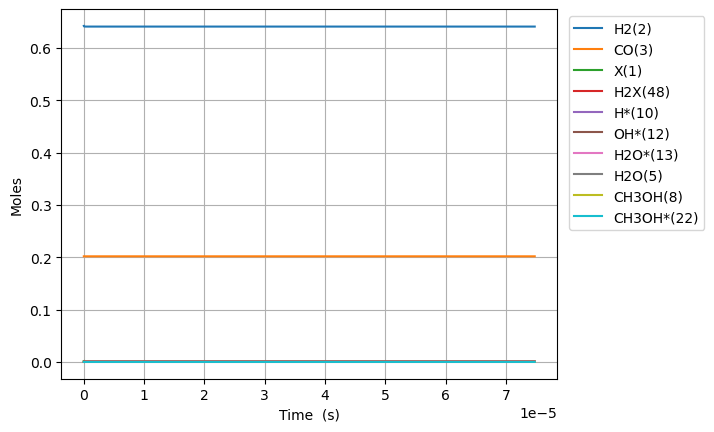

Values plotted in this chart, from the file beside it:
Time (s), Volume (m^3), N2, Ne, X(1), H2(2), CO(3), CO2(4), H2O(5), CH2O(6), HCOOH(7), CH3OH(8), HCOOCH3(9), H*(10), O*(11), OH*(12), H2O*(13), CO*(14), CO2*(15), HCO*(16), HCOO*(17), COOH*(18), CH2O*(19), CH3O*(20)
0.0, 0.0005284, 0.1557, 0.0, 0.001555, 0.6424, 0.2019, 0.0, 0.0, 0.0, 0.0, 0.0, 0.0, 0.0, 0.0, 0.0, 0.0, 0.0, 0.0, 0.0, 0.0, 0.0, 0.0, 0.0
1.2958866738616763e-24, 0.0005284, 0.1557, 0.0, 0.001555, 0.6424, 0.2019, -4.0645328490865883e-193, 9.47244890951919e-163, 8.485897509363898e-53, 7.2882368712364445e-205, -1.731753134323454e-116, -6.662110325040986e-159, 2.9999993805354516e-18, 8.073132444735696e-110, -2.1156679891859714e-138, 1.902316319228717e-162, 7.2080719692946e-91, -1.7560365907635792e-194, 3.760181679279401e-70, -1.0034087822454229e-184, -4.1234471199163806e-203, 1.6044167857169432e-81, 1.9437832406278823e-93
3.628482686812694e-24, 0.0005284, 0.1557, 0.0, 0.001555, 0.6424, 0.2019, 1.1881330726929608e-191, 4.4096449253156186e-161, 2.376051302621892e-52, 6.179997359852531e-203, 1.711082998709381e-115, 1.1182453928167829e-157, 8.39999826549923e-18, 2.2767526540132097e-108, 3.551181031489209e-137, 8.855724199263736e-161, 8.557423041964482e-90, 9.058320680555054e-193, 2.271149734284752e-69, 2.9312856595200616e-183, 2.127034625467906e-201, 9.690677385730312e-81, 2.9374454131184164e-92
8.293674712714728e-24, 0.0005284, 0.1557, 0.0, 0.001555, 0.6424, 0.2019, 2.9133442389583173e-189, 2.329649469285341e-158, 5.430974405992896e-52, 6.459055670060159e-200, 9.437389973256494e-114, 1.3181964559511901e-155, 1.9199996035426632e-17, 4.9524343551506006e-107, 4.1861601042161476e-135, 4.678547486331833e-158, 8.40172868750237e-89, 4.530577336327276e-190, 1.0934608323344403e-68, 7.17672322315219e-181, 1.0638500454463592e-198, 4.6656440128648304e-80, 3.1599697437860155e-91
1.7624058764518798e-23, 0.0005284, 0.1557, 0.0, 0.001555, 0.6424, 0.2019, 4.629783195149491e-187, 7.834770755293811e-156, 1.1540820612734903e-51, 4.346751693221465e-197, 3.7142303506513337e-112, 1.0419729944553812e-153, 4.079999157528084e-17, 9.180978649756137e-106, 3.308964881032433e-133, 1.5734275695307827e-155, 7.431233877813756e-88, 1.4373546259778064e-187, 4.77543073268475e-68, 1.1371158220270802e-178, 3.375132285882707e-196, 2.0376093178604754e-79, 2.904556608937642e-90
3.6284826868126935e-23, 0.0005284, 0.1557, 0.0, 0.001555, 0.6424, 0.2019, 6.596880045828043e-185, 2.2841615726445322e-153, 2.376051302621892e-51, 2.535098447177845e-194, 1.3123213512938877e-110, 7.374098770783045e-152, 8.399998265498686e-17, 1.5779756534127012e-104, 2.341772194824965e-131, 4.587195852836856e-153, 6.246399840637593e-87, 4.07349985417999e-185, 1.9936483263538772e-67, 1.610699078061576e-176, 9.565211413804287e-194, 8.506617797870853e-79, 2.4849093279107054e-89
7.360636307534321e-23, 0.0005284, 0.1557, 0.0, 0.001555, 0.6424, 0.2019, 8.979768817791984e-183, 6.23291713031039e-151, 4.8199897853186944e-51, 1.3836953286758747e-191, 4.408851065439997e-109, 4.958506874657026e-150, 1.7039996481438929e-16, 2.6153789170855206e-103, 1.57465934317503e-129, 1.251733325419884e-150, 5.121175983908842e-86, 1.0962625204107181e-182, 8.144703924586167e-67, 2.1669538159565826e-174, 2.574194954628457e-191, 3.475230934534005e-78, 2.054571081532493e-88
1.4824943548977576e-22, 0.0005284, 0.1557, 0.0, 0.001555, 0.6424, 0.2019, 1.205612060971711e-180, 1.646925817078843e-148, 9.7078667507123e-51, 7.312725723154097e-189, 1.4452825338235726e-107, 3.252173096075755e-148, 3.4319992913315576e-16, 4.258466556779522e-102, 1.032783634430087e-127, 3.307459230775927e-148, 4.1472610968581557e-85, 2.8768768942581755e-180, 3.2922195489301075e-66, 2.8430536036552096e-172, 6.755354532122862e-189, 1.4047439079006327e-77, 1.6707430751734036e-87
2.975355803186409e-22, 0.0005284, 0.1557, 0.0, 0.001555, 0.6424, 0.2019, 1.6334526694693276e-178, 4.283076862491706e-146, 1.94836206814995e-50, 3.803683066024789e-186, 4.680788968337169e-106, 2.1069450160461597e-146, 6.887998577705349e-16, 6.873182136731663e-101, 6.690967137760269e-126, 8.601542314807746e-146, 3.3380765653480128e-84, 7.456297559433821e-178, 1.3237870009182172e-65, 3.6841406461599464e-170, 1.750854671706317e-186, 5.64841347078578e-77, 1.3475148058592387e-86
5.961078699763711e-22, 0.0005284, 0.1557, 0.0, 0.001555, 0.6424, 0.2019, 2.2870149215529988e-176, 1.1051199638452774e-143, 3.903512854307388e-50, 1.9628834701691864e-183, 1.5068555985718286e-104, 1.356680332036844e-144, 1.3799997150446783e-15, 1.1045019002193944e-99, 4.308372287346098e-124, 2.219370895529479e-143, 2.678596318612628e-83, 1.9206085298717106e-175, 5.308977951908154e-65, 4.744728765225248e-168, 4.509887634030276e-184, 2.2652664332513183e-76, 1.0823971552444172e-85
1.1932524492918316e-21, 0.0005284, 0.1557, 0.0, 0.001555, 0.6424, 0.2019, 3.4071187865210506e-174, 2.840235457604484e-141, 7.813814426622255e-50, 1.0089572475454073e-180, 4.836392218565072e-103, 8.70920100114081e-143, 2.762399429590506e-15, 1.7710459769780076e-98, 2.765756925350252e-122, 5.703938139976204e-141, 2.1461369414915355e-82, 4.931911717335706e-173, 2.1263603289912785e-64, 6.091897794055534e-166, 1.1580896005081822e-181, 9.072881299975249e-76, 8.676752652508349e-85
2.3875416079227527e-21, 0.0005284, 0.1557, 0.0, 0.001555, 0.6424, 0.2019, 5.574771456923119e-172, 7.28528103841924e-139, 1.5634417571251954e-49, 5.17602532408245e-178, 1.5499620825649227e-101, 5.582366344013151e-141, 5.527198858672324e-15, 2.836751286558774e-97, 1.772776673051784e-120, 1.4630756145165084e-138, 1.7182155191553005e-81, 1.264512472189102e-170, 8.510982771438748e-64, 7.809582552380124e-164, 2.969272009884084e-179, 3.6315169810903463e-75, 6.948438820458431e-84
4.7761199251845946e-21, 0.0005284, 0.1557, 0.0, 0.001555, 0.6424, 0.2019, 1.0233391443899922e-169, 1.8668615843205142e-136, 3.127562386051121e-49, 2.6527298948540283e-175, 4.963587867732507e-100, 3.5754293777909824e-139, 1.1056797716796614e-14, 4.541265206942728e-96, 1.1354392396415918e-118, 3.749147967302193e-136, 1.3750978904725476e-80, 3.2396406017999855e-168, 3.405501716278574e-63, 1.0003920497570719e-161, 7.607180115843082e-177, 1.4530798194244068e-74, 5.5615665617491734e-83
9.553276559708279e-21, 0.0005284, 0.1557, 0.0, 0.001555, 0.6424, 0.2019, 2.1022857892691542e-167, 4.78150808128939e-134, 6.255803643902918e-49, 1.3588647093182443e-172, 1.5889415349160552e-98, 2.289143517494731e-137, 2.21159954328878e-14, 7.26799402153654e-95, 7.269569890103277e-117, 9.602523000868874e-134, 1.1002977179592743e-79, 8.296663241611682e-166, 1.362422440849798e-62, 1.2809913893875223e-159, 1.9481855875857196e-174, 5.813265466427449e-74, 4.450378847227067e-82
1.9107589828755647e-20, 0.0005284, 0.1557, 0.0, 0.001555, 0.6424, 0.2019, 4.7191153433499755e-165, 1.224365517962655e-131, 1.2512286159606288e-48, 6.959092678131856e-170, 5.085560604477434e-97, 1.465329336238905e-135, 4.4234390864440605e-14, 1.1630361963448027e-93, 4.653405931125162e-115, 2.4588472605029344e-131, 8.803552940454191e-79, 2.124351479953291e-163, 5.450133323115375e-62, 1.6399809285225765e-157, 4.988307673054312e-172, 2.3254954377872288e-73, 3.5607519647904397e-81
3.821621636685038e-20, 0.0005284, 0.1557, 0.0, 0.001555, 0.6424, 0.2019, 1.1232370830763408e-162, 3.134756664488863e-129, 2.502525119101214e-48, 3.563489349350477e-167, 1.6275297746896243e-95, 9.378988565184016e-134, 8.847118172502796e-14, 1.8609822220903206e-92, 2.978459513186404e-113, 6.295414010347243e-129, 7.04425002474901e-78, 5.438849583790137e-161, 2.180142075520846e-61, 2.0993715667200546e-155, 1.2771264441500099e-169, 9.302360267121831e-73, 2.8487788862018097e-80
7.643346944303985e-20, 0.0005284, 0.1557, 0.0, 0.001555, 0.6424, 0.2019, 2.7668457476026174e-160, 8.025452338894908e-127, 5.005118125382027e-48, 1.82461482576583e-164, 5.208327800759071e-94, 6.002825294149893e-132, 1.7694476343612957e-13, 2.9776664505292593e-91, 1.906300661001771e-111, 1.611721434379886e-126, 5.638968467114403e-77, 1.3924058628241567e-158, 8.720746296930912e-61, 2.687311586210681e-153, 3.269585310474869e-167, 3.7210198116302147e-72, 2.2790904346189422e-79
1.528679755954188e-19, 0.0005284, 0.1557, 0.0, 0.001555, 0.6424, 0.2019, 6.944006634240167e-158, 2.0545703081790904e-124, 1.0010304137942227e-47, 9.34227636432722e-162, 1.6666969159972977e-92, 3.841883569508622e-130, 3.538919268180406e-13, 4.7643276632994e-90, 1.2200563613820346e-109, 4.126116338552037e-124, 4.522219211846475e-76, 3.564611256870407e-156, 3.4883349169795106e-60, 3.439808862383517e-151, 8.37026034800971e-165, 1.488423066236169e-71, 1.8232935147730776e-78
3.057369879001767e-19, 0.0005284, 0.1557, 0.0, 0.001555, 0.6424, 0.2019, 1.7598334334496396e-155, 5.259737361036628e-122, 2.0020676163056923e-47, 4.783279666819843e-159, 5.33344818160023e-91, 2.458814429833537e-128, 7.077862534206937e-13, 7.622926696045219e-89, 7.80838911681381e-108, 1.0562932865930015e-121, 3.652966481019931e-75, 9.12534356062818e-154, 1.3953425249784408e-59, 4.402925419756829e-149, 2.1427718895468638e-162, 5.953722557018365e-71, 1.4586340570687888e-77
6.114750125096924e-19, 0.0005284, 0.1557, 0.0, 0.001555, 0.6424, 0.2019, 4.482222650841252e-153, 1.346480959062624e-119, 4.0041420213263503e-47, 2.449017793067664e-156, 1.7066850703463736e-89, 1.5736246715863147e-126, 1.4155749059813238e-12, 1.2196535418640773e-87, 4.997316429974963e-106, 2.70408709837515e-119, 3.034915738830821e-74, 2.336014508320973e-151, 5.5814076744466576e-59, 5.635566813850555e-147, 5.485321658952718e-160, 2.381495095974844e-70, 1.1668921895237377e-76
1.222951061728724e-18, 0.0005284, 0.1557, 0.0, 0.001555, 0.6424, 0.2019, 1.144447140507741e-150, 3.446891213053344e-117, 8.008290831358539e-47, 1.2538607672994813e-153, 5.461226966689649e-88, 1.0070896255200011e-124, 2.831152208523879e-12, 1.9513861282886052e-86, 3.1981867174868835e-104, 6.922262024930684e-117, 2.7879854525464043e-73, 5.979767282752914e-149, 2.232603319221267e-58, 7.21300587377073e-145, 1.4041404231477713e-157, 9.525992771729762e-70, 9.334841237192825e-76
2.445903160166787e-18, 0.0005284, 0.1557, 0.0, 0.001555, 0.6424, 0.2019, 2.925614096876238e-148, 8.823478652036533e-115, 1.6016588451386405e-46, 6.419358065994794e-151, 1.7474792205404155e-86, 6.4449588545238e-123, 5.662306803294168e-12, 3.122017375159331e-85, 2.046707781163438e-102, 1.7719860242098848e-114, 3.382166343406574e-72, 1.5305934804194184e-146, 8.931017540521388e-58, 9.231276031315788e-143, 3.5940615462270035e-155, 3.8103999771835807e-69, 7.4673768340736405e-75
4.891807357042913e-18, 0.0005284, 0.1557, 0.0, 0.001555, 0.6424, 0.2019, 7.482554070727433e-146, 2.258515922539168e-112, 3.203318369129611e-46, 3.2862830729108084e-148, 5.591195586005295e-85, 4.124233713650386e-121, 1.132461595157542e-11, 4.994578608758961e-84, 1.30972149901647e-100, 4.5356924685907755e-112, 6.3889752355815816e-71, 3.91714892654626e-144, 3.573365902304122e-57, 1.1812496998845047e-140, 9.198023536942472e-153, 1.5241611938884101e-68, 5.9730989124049316e-74
9.783615750795166e-18, 0.0005284, 0.1557, 0.0, 0.001555, 0.6424, 0.2019, 1.913776216191314e-143, 5.780284561345188e-110, 6.406637417053138e-46, 1.682136127866456e-145, 1.788708535373678e-83, 2.638815755831545e-119, 2.2649234083100385e-11, 7.98924281190576e-83, 8.380014124487568e-99, 1.160832730820449e-109, 1.688193148824544e-69, 1.002190159369826e-141, 1.4308789993261125e-56, 1.5110932260217962e-138, 2.353272025327635e-150, 6.096657293844187e-68, 4.777192001105866e-73
1.956723253829967e-17, 0.0005284, 0.1557, 0.0, 0.001555, 0.6424, 0.2019, 4.892624579684504e-141, 1.4789761071229597e-107, 1.2813275512666543e-45, 8.608020512888157e-143, 5.720832627526971e-82, 1.6879537477245738e-117, 4.529846968599815e-11, 1.2776123074578797e-81, 5.360387820364194e-97, 2.9701716447802157e-107, 5.107223401790758e-68, 2.56253768531379e-139, 5.748035114795795e-56, 1.931881022100397e-136, 6.017102211926931e-148, 2.438681715349273e-67, 3.819694389016006e-72
3.9134466113308676e-17, 0.0005284, 0.1557, 0.0, 0.001555, 0.6424, 0.2019, 1.2494196005681406e-138, 3.782206701177247e-105, 2.5626551702958784e-45, 4.402687195135951e-140, 1.828726753106431e-80, 1.0791547846709609e-115, 9.059693825116912e-11, 2.042049630949402e-80, 3.427041668674693e-95, 7.595661061414967e-105, 1.604364977864385e-66, 6.5444229670500525e-137, 2.3384440617871877e-55, 2.466888120068253e-134, 1.536663401181369e-145, 9.755031198907773e-67, 3.0524653553565128e-71
5.870169968831769e-17, 0.0005284, 0.1557, 0.0, 0.001555, 0.6424, 0.2019, 9.538150877911244e-138, 2.9022633992868455e-104, 3.843982789231647e-45, 3.8120502961962346e-139, 8.745494878364507e-80, 6.159259134801487e-115, 1.3589540417569417e-10, 7.72173619300035e-80, 1.955978657296518e-94, 5.828504333867893e-104, 7.298620985039433e-66, 4.996106111791838e-136, 5.050565155763952e-55, 1.6430022306863227e-133, 1.1731040331541494e-144, 2.0730137077405204e-66, 9.056653520556166e-71
7.826893326332669e-17, 0.0005284, 0.1557, 0.0, 0.001555, 0.6424, 0.2019, 4.408235326240833e-137, 1.4843564828740006e-103, 5.125310408073963e-45, 2.1056959997845435e-138, 2.8932781467640827e-79, 2.296580365192756e-114, 1.81193867459552e-10, 2.0090867405451107e-79, 7.293185652900862e-94, 2.980976135845636e-103, 2.1699997942112285e-65, 2.3090599123997354e-135, 8.775528427467357e-55, 6.84744240061863e-133, 5.421729824459777e-144, 3.536475555777652e-66, 1.9723436749379692e-70
1.174034004133447e-16, 0.0005284, 0.1557, 0.0, 0.001555, 0.6424, 0.2019, 4.0637383084393e-136, 2.125666472807514e-102, 7.687965645539274e-45, 3.28740353946795e-137, 1.6866349177004575e-78, 1.5713171009789657e-113, 2.7179078782969955e-10, 7.36771752793205e-79, 4.9899868531677925e-93, 4.2688942106221784e-102, 9.463801373527279e-65, 2.1286283501996834e-134, 1.886523405236868e-54, 5.454236948143883e-132, 4.9980305017190015e-143, 7.322716385893848e-66, 5.7201502689954766e-70
1.565378675633627e-16, 0.0005284, 0.1557, 0.0, 0.001555, 0.6424, 0.2019, 1.8913604550906016e-135, 1.0689009315343663e-101, 1.0250620882660942e-44, 1.861030199146912e-136, 5.608754728267094e-78, 5.961717384652164e-113, 3.6238769848895957e-10, 1.9093765239016216e-78, 1.8932454436087825e-92, 2.1466325045446303e-101, 2.7501621247717745e-64, 9.907191130176344e-134, 3.344742026007684e-54, 2.3080600840259807e-131, 2.326200462484275e-142, 1.2455932200347512e-65, 1.2499705525135607e-69
1.956723347133807e-16, 0.0005284, 0.1557, 0.0, 0.001555, 0.6424, 0.2019, 6.992197016354097e-135, 4.365949289060137e-101, 1.2813276119414435e-44, 8.193767140119066e-136, 1.5114467582451573e-77, 1.8059000246649267e-112, 4.5298459874355095e-10, 4.172263046121943e-78, 5.734944329031111e-92, 8.767967186438791e-101, 6.660647617366377e-64, 3.662619475875526e-133, 5.363380099019642e-54, 7.766518306318295e-131, 8.59974823683644e-142, 1.9033735711740652e-65, 2.3432114895539605e-69
2.7394126901341677e-16, 0.0005284, 0.1557, 0.0, 0.001555, 0.6424, 0.2019, 1.5338392075736242e-133, 1.108271383098745e-99, 1.7938586591793865e-44, 3.5416590493156074e-134, 8.888705367428079e-77, 1.6124270284239513e-111, 6.341783673841984e-10, 1.6014762726712676e-77, 5.120536080983602e-91, 2.2256977372051627e-99, 3.41440078389855e-63, 8.034615617643345e-132, 1.1889331187301524e-53, 1.0718985026856008e-129, 1.8864193842072318e-140, 3.6629794181588794e-65, 6.396618194202648e-69
3.522102033134528e-16, 0.0005284, 0.1557, 0.0, 0.001555, 0.6424, 0.2019, 9.344288556050485e-133, 6.7085165056210235e-99, 2.3063897062678154e-44, 2.5478363207576494e-133, 2.9930948364448364e-76, 6.726069273107215e-111, 8.153720937638156e-10, 4.24665796397098e-77, 2.135977252999501e-90, 1.347244696668662e-98, 1.0921876693844096e-62, 4.894783785449664e-131, 2.2671198200406837e-53, 5.4432617938576544e-129, 1.1492035432319832e-139, 6.014069045843766e-65, 1.3456765399423719e-68
5.087480719135249e-16, 0.0005284, 0.1557, 0.0, 0.001555, 0.6424, 0.2019, 2.633546706838978e-131, 1.8328721674124172e-97, 3.331451799996264e-44, 1.169617580796697e-131, 2.0376169518736344e-75, 7.203407673372011e-110, 1.1777594197507293e-09, 1.918492610233113e-76, 2.287562938626625e-89, 3.680881577568482e-97, 7.163310980310828e-62, 1.3795330923787018e-129, 6.731971121006239e-53, 9.326275553031377e-128, 3.238564038771183e-138, 1.2532199702435305e-64, 4.084628714422317e-68
8.21823809113669e-16, 0.0005284, 0.1557, 0.0, 0.001555, 0.6424, 0.2019, 2.2065541823366808e-129, 1.3249221163820627e-95, 5.381575985659984e-44, 1.656314452591023e-129, 2.540455191747394e-74, 1.665178608762852e-108, 1.902533564593982e-09, 1.4214407788291962e-75, 5.288048705921671e-88, 2.6607817809037665e-95, 8.999285335837789e-61, 1.1558682646792515e-127, 3.5732123277983505e-52, 4.040015692844307e-126, 2.7128548154665726e-136, 3.375253797415211e-64, 1.7533544365984136e-67
1.4479752835139572e-15, 0.0005284, 0.1557, 0.0, 0.001555, 0.6424, 0.2019, 3.0945092396541297e-127, 1.699842169939285e-93, 9.48182434981837e-44, 4.2333027136096755e-127, 4.762464134334922e-73, 6.109447317617561e-107, 3.352079825409094e-09, 1.4797562294645819e-74, 1.940151573473812e-86, 3.4137048273915205e-93, 1.6732073739597567e-59, 1.6210126645665223e-125, 3.210626847750302e-51, 2.8502659184220124e-124, 3.8027454407233317e-134, 1.4298057601127456e-63, 9.694573391294614e-67
2.7002782323145338e-15, 0.0005284, 0.1557, 0.0, 0.001555, 0.6424, 0.2019, 5.419179439434686e-125, 2.936169729123093e-91, 1.7682321049487554e-43, 1.4606174368025135e-124, 1.1139371924470304e-71, 2.8365343908761853e-105, 6.251164228643549e-09, 1.8396009518913988e-73, 9.007823613586372e-85, 5.896515399778812e-91, 3.6037946037467254e-58, 2.8387524758512323e-123, 3.932077746269176e-50, 2.500167758460496e-122, 6.653089370594646e-132, 2.272851114291309e-62, 6.170151149091952e-66
3.952581181115111e-15, 0.0005284, 0.1557, 0.0, 0.001555, 0.6424, 0.2019, 4.773375760391455e-124, 2.6982695734106324e-90, 2.588281771099718e-43, 1.5321152290216515e-123, 5.827473079509656e-71, 1.8204675231834964e-104, 9.150237803544895e-09, 7.219790933542164e-73, 5.781143723364786e-84, 5.4187453484033495e-90, 1.7118355757647822e-57, 2.5004561626991866e-122, 1.5640462029134862e-49, 1.8825315245554314e-121, 5.858580815490927e-131, 1.3301163461013951e-61, 1.7999978283228193e-65
5.204884129915687e-15, 0.0005284, 0.1557, 0.0, 0.001555, 0.6424, 0.2019, 2.4433195086278623e-123, 1.5343108915705821e-89, 3.40833143343991e-43, 9.59957157079623e-123, 1.980515345277562e-70, 7.241310989455856e-104, 1.2049300544793517e-08, 1.939397250124562e-72, 2.299570340890577e-83, 3.0812437449984338e-89, 5.267936362243792e-57, 1.2798919633742303e-121, 4.2754449046290305e-49, 8.478827388460769e-121, 2.9979903782625056e-130, 5.3386425768071936e-61, 3.879610227019715e-65
6.457187078716263e-15, 0.0005284, 0.1557, 0.0, 0.001555, 0.6424, 0.2019, 9.308266899547544e-123, 6.597807382570877e-89, 4.228381091974666e-43, 4.499345461878203e-122, 5.2844243798424653e-70, 2.2145344052257948e-103, 1.4948352446888484e-08, 4.237382076390403e-72, 7.032508832444484e-83, 1.3249870087454353e-88, 1.281056635629073e-56, 4.875971410643266e-121, 9.520434651713648e-49, 2.8850522944276462e-120, 1.1418329343283874e-129, 1.6903417319066868e-60, 7.071652355649204e-65
8.961792976317417e-15, 0.0005284, 0.1557, 0.0, 0.001555, 0.6424, 0.2019, 8.187933441993118e-122, 7.550252697939756e-88, 5.86848039764753e-43, 6.176823485234238e-121, 2.418186215161202e-69, 1.2965085267104298e-102, 2.0746423713218423e-08, 1.3965719685503994e-71, 4.117168396518582e-82, 1.516253383095081e-87, 4.956083248250307e-56, 4.289083477457824e-120, 3.266691708286523e-48, 2.0475732090160475e-119, 1.0037964688288944e-128, 1.0823282896635463e-59, 1.7463719277546895e-64
1.146639887391857e-14, 0.0005284, 0.1557, 0.0, 0.001555, 0.6424, 0.2019, 3.908613079321502e-121, 3.9712903947772986e-87, 7.50857968816069e-43, 3.6864278648854426e-120, 7.472507445042971e-69, 4.768423719649977e-102, 2.654445155841045e-08, 3.4336984437610505e-71, 1.5142396055967559e-81, 7.975181433731166e-87, 1.3582317212322749e-55, 2.0474418126513662e-119, 8.33430505398502e-48, 8.534279985888695e-119, 4.789715006408943e-128, 4.171490644267207e-59, 3.4318625771834855e-64
1.3971004771519722e-14, 0.0005284, 0.1557, 0.0, 0.001555, 0.6424, 0.2019, 1.4180198240424341e-120, 1.5572064957041054e-86, 9.148678963558384e-43, 1.6092916409903563e-119, 1.854620913167076e-68, 1.3751853436324e-101, 3.234243593601079e-08, 7.094676419616742e-71, 4.366941186107725e-81, 3.1271868141883055e-86, 3.044876613490244e-55, 7.427964172195286e-119, 1.7857176687169864e-47, 2.740108886412988e-118, 1.7369220236864154e-127, 1.252480738029181e-58, 5.8755646607025875e-64
1.6475610669120874e-14, 0.0005284, 0.1557, 0.0, 0.001555, 0.6424, 0.2019, 4.366254377188731e-120, 5.165544911943188e-86, 1.078877822388398e-42, 5.911940471947348e-119, 3.9896761845649146e-68, 3.405141004452523e-101, 3.8140376799957923e-08, 1.3035580932711739e-70, 1.0813019725259554e-80, 1.0373430019838508e-85, 5.966354741334174e-55, 2.2871514451591984e-118, 3.4048455596717333e-47, 7.493929976990677e-118, 5.345651990909407e-127, 3.227849503063526e-58, 9.157670296877868e-64
2.148482246432318e-14, 0.0005284, 0.1557, 0.0, 0.001555, 0.6424, 0.2019, 3.9491815834501827e-119, 5.231594787295992e-85, 1.4068976699481876e-42, 9.398075074654391e-118, 1.4109488599502846e-67, 1.6581558011943472e-100, 4.973612781016841e-08, 3.4736470263542584e-70, 5.265302092627078e-80, 1.0505875188581508e-84, 1.7396949134602108e-54, 2.0686502750631403e-117, 9.861105145074084e-47, 4.6558652704044845e-117, 4.823606691926884e-126, 1.7108760555111746e-57, 1.8449169123663135e-63
2.5733019683577522e-14, 0.0005284, 0.1557, 0.0, 0.001555, 0.6424, 0.2019, 1.461610478354094e-118, 2.0438108943405025e-84, 1.6850837474701978e-42, 4.250210777906345e-117, 3.261419251879871e-67, 4.6073199730624e-100, 5.957008052206124e-08, 6.713257887525373e-70, 1.462973379141566e-79, 4.1042643937014315e-84, 3.520606102107005e-54, 7.656117603387742e-117, 2.0274995319173475e-46, 1.4562876063587442e-116, 1.783198238839266e-125, 5.013927953868524e-57, 2.950332709593802e-63
2.9981216902831866e-14, 0.0005284, 0.1557, 0.0, 0.001555, 0.6424, 0.2019, 4.4060346683800345e-118, 6.402376815993145e-84, 1.963269820711156e-42, 1.5421033317366878e-116, 6.594505941438722e-67, 1.086291273624663e-99, 6.94039074451701e-08, 1.1686004369363582e-69, 3.449243315821225e-79, 1.2856766663817715e-83, 6.301589087193535e-54, 2.3079264893275394e-116, 3.731047570677317e-46, 3.7753957157195296e-116, 5.368590167318502e-125, 1.2415816308154748e-56, 4.3872053494658074e-63
3.422941412208621e-14, 0.0005284, 0.1557, 0.0, 0.001555, 0.6424, 0.2019, 1.126292993383412e-117, 1.716751163144632e-83, 2.241455889690443e-42, 4.6279931969860055e-116, 1.2125191853468512e-66, 2.2716781226902512e-99, 7.923760836142322e-08, 1.8885109082206347e-69, 7.212950563490103e-79, 3.447420921891689e-83, 1.0331771242310426e-53, 5.899597914843539e-116, 6.328903091299165e-46, 8.511671417428863e-116, 1.3707025926788666e-124, 2.7199064812495093e-56, 6.216887060965207e-63
4.27258085605949e-14, 0.0005284, 0.1557, 0.0, 0.001555, 0.6424, 0.2019, 5.8216031338980906e-117, 9.933450302036579e-83, 2.7978280149394574e-42, 3.4442979419102676e-115, 3.473248222697978e-66, 8.113766232177122e-99, 9.890463130088825e-08, 4.2997814212436595e-69, 2.5760774486698134e-78, 1.994699589190579e-82, 2.3161561565403683e-53, 3.0493404309363254e-115, 1.5378680815393208e-45, 3.442623229828893e-115, 7.063220011101437e-124, 1.0454370102610899e-55, 1.16612366174072e-62
5.971859743761227e-14, 0.0005284, 0.1557, 0.0, 0.001555, 0.6424, 0.2019, 9.976274311910316e-116, 2.06254297523384e-81, 3.910572215109306e-42, 1.177791743411971e-113, 2.348189601440133e-65, 7.653027865768335e-98, 1.3823715549894375e-07, 1.933363325700995e-68, 2.4293211147534686e-77, 4.1414508443299073e-81, 7.53206919312644e-53, 5.225334164775663e-114, 5.930730175909013e-45, 3.841069287180049e-114, 1.200345686611446e-122, 8.455596432033617e-55, 4.362286644721682e-62
7.671138631462965e-14, 0.0005284, 0.1557, 0.0, 0.001555, 0.6424, 0.2019, 7.313393668010604e-115, 1.6833497020574383e-80, 5.023316349115631e-42, 1.115551762057037e-112, 1.209624766580485e-64, 4.512531425794119e-97, 1.7756763915494163e-07, 7.766197759027601e-68, 1.4322325694715612e-76, 3.379967019399693e-80, 1.7764600849210012e-52, 3.830500103680799e-113, 1.6134758467383119e-44, 2.399171375887973e-113, 8.766468672961879e-122, 3.705930136475377e-54, 1.665054126177056e-61
9.370417519164702e-14, 0.0005284, 0.1557, 0.0, 0.001555, 0.6424, 0.2019, 3.920493018702489e-114, 1.0015606218261003e-79, 6.136060418026213e-42, 7.241512872060775e-112, 5.328712076588769e-64, 2.143519030127005e-96, 2.1689606830926697e-07, 2.853615826724495e-67, 6.802480294052294e-76, 2.0109805133207412e-79, 3.4975260010161345e-52, 2.053378802094827e-112, 3.5777718794511835e-44, 1.1735309294178815e-112, 4.687317632783988e-121, 1.1897993941626076e-53, 5.835008025644643e-61
1.106969640686644e-13, 0.0005284, 0.1557, 0.0, 0.001555, 0.6424, 0.2019, 1.7670778178870835e-113, 5.065278104219386e-79, 7.24880442284027e-42, 3.883385762141363e-111, 2.073404554576756e-63, 8.857470232926474e-96, 2.5622242900505575e-07, 9.450516054079926e-67, 2.8105407523855147e-75, 1.0170176586693148e-78, 6.142489734610746e-52, 9.254975682300152e-112, 6.941717858618921e-44, 4.952879657650629e-112, 2.1084544402682246e-120, 3.153146951861365e-53, 1.811743519512937e-60
1.2768975294568176e-13, 0.0005284, 0.1557, 0.0, 0.001555, 0.6424, 0.2019, 7.013623002685986e-113, 2.2663151660762726e-78, 8.361548364492549e-42, 1.8254560356864294e-110, 7.148073919672518e-63, 3.2491043495082896e-95, 2.955467072884836e-07, 2.8029023829215464e-66, 1.0307956164795876e-74, 4.550306837861745e-78, 9.978064628196165e-52, 3.6732643132646694e-111, 1.225440740828582e-43, 1.853617243835923e-111, 8.353391140621242e-120, 7.302337592529522e-53, 4.968870838315097e-60
1.616753306997165e-13, 0.0005284, 0.1557, 0.0, 0.001555, 0.6424, 0.2019, 1.1100229932835916e-111, 5.020126051847425e-77, 1.0587036061779612e-41, 5.1709153591615e-109, 6.822470019816996e-62, 3.8621770045535086e-94, 3.741889608174314e-07, 1.9445035368260877e-65, 1.2244066303033683e-73, 1.0078759981986587e-76, 2.2559654204206965e-51, 5.813029681077052e-110, 3.135964141598514e-43, 2.3537995503095816e-110, 1.3115716431002573e-118, 2.971849252435461e-52, 2.797928612481313e-59
1.9566090845375126e-13, 0.0005284, 0.1557, 0.0, 0.001555, 0.6424, 0.2019, 8.839178084099119e-111, 4.489534550199321e-76, 1.2812523516243435e-41, 5.306695669659962e-108, 3.843362022059361e-61, 2.5534170287504155e-93, 4.5282271732612114e-07, 9.093665961789326e-65, 8.090706990282662e-73, 9.013115156114122e-76, 4.4581850704860214e-51, 4.628732538342964e-109, 6.712717443369567e-43, 1.6217643259686914e-109, 1.0384819870560407e-117, 9.247223430760335e-52, 1.101188387216321e-58
2.29646486207786e-13, 0.0005284, 0.1557, 0.0, 0.001555, 0.6424, 0.2019, 4.885036653732913e-110, 2.73035210023856e-75, 1.5038010733457405e-41, 3.590239726560971e-107, 1.6051751982088673e-60, 1.214079876013388e-92, 5.31447865293228e-07, 3.290293506018326e-64, 3.8447895614622973e-72, 5.481201248330041e-75, 8.069038180278935e-51, 2.5579905245333056e-108, 1.2726312428975502e-42, 7.949054518843743e-109, 5.708795613168167e-117, 2.3991004463311507e-51, 3.4567950159993686e-58
2.6363206396182074e-13, 0.0005284, 0.1557, 0.0, 0.001554, 0.6424, 0.2019, 2.134759720979286e-109, 1.3191686325713672e-74, 1.726349771832602e-41, 1.893991572580218e-106, 5.543435642260163e-60, 4.672395945340976e-92, 6.10064293246015e-07, 9.983074143610527e-64, 1.4787226803188572e-71, 2.648148919716581e-74, 1.3717201667616444e-50, 1.1177870743683951e-107, 2.2092905781767607e-42, 3.1314963404840033e-108, 2.48189858401925e-116, 5.461092799861342e-51, 9.287829151631281e-58
3.3160321946989024e-13, 0.0005284, 0.1557, 0.0, 0.001554, 0.6424, 0.2019, 3.7249136387489875e-108, 2.988873594443888e-73, 2.171447100794364e-41, 6.110080107283037e-105, 4.985852127522141e-59, 5.639444138331567e-91, 7.672705434658393e-07, 6.864107909364229e-63, 1.780069291340642e-70, 5.998933802337923e-73, 3.4725731749227034e-50, 1.9500844261058184e-106, 5.5277201060572106e-42, 3.9913991913761777e-107, 4.23927944503456e-115, 2.1753068494180425e-50, 4.909015638981294e-57
3.9277725942715277e-13, 0.0005284, 0.1557, 0.0, 0.001554, 0.6424, 0.2019, 2.3049453752757708e-107, 2.1072319623421006e-72, 2.5720346212261275e-41, 4.790461385317955e-104, 2.292423378391954e-58, 2.99162555991979e-90, 9.087252289399163e-07, 2.6928903220513106e-62, 9.425480570915372e-70, 4.229124128466075e-72, 7.146104413048337e-50, 1.2065819642950655e-105, 1.0878356648674927e-41, 2.1636471466339667e-106, 2.5980300914374813e-114, 5.992947611683868e-50, 1.641612330765957e-56
... 2,665 more rows
